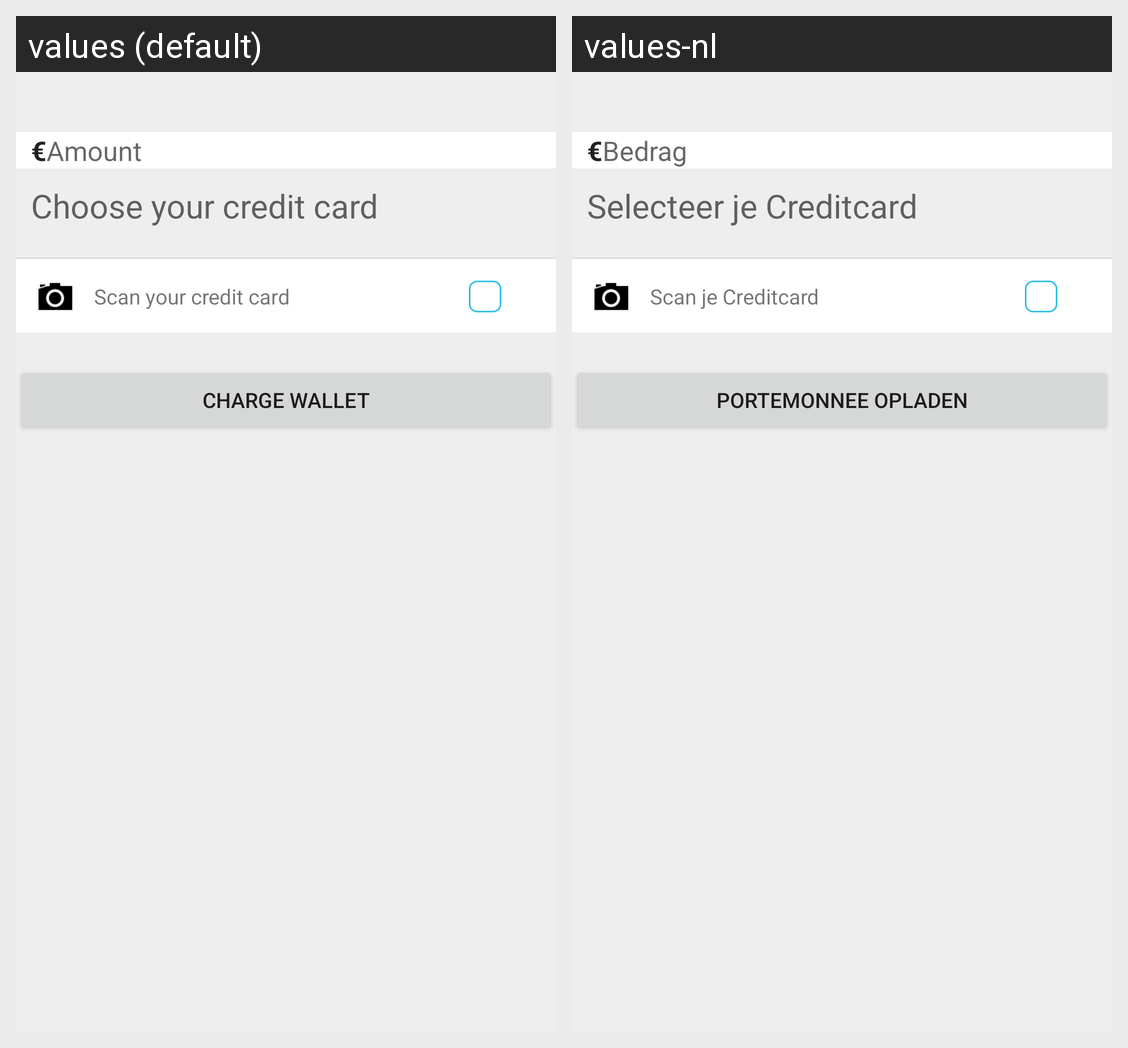

Strings drawn on this Android screen and how each of the app's shown locales translates them:
Android screen res/layout/credit_card_fragment.xml rendered under 2 locales, left to right: values (default), values-nl. Device: Nexus 5 (rendered at 1080×1920; each locale shown at half size, 540×960, under a caption strip naming it); theme Theme.MaterialComponents.DayNight.NoActionBar.
Strings drawn on this screen, with the default value and each locale's value (text and hints the layout hard-codes, and strings that could not be matched under every locale, appear in the picture but are not listed):

eurosign
  values: €
  values-nl: €

amount
  values: Amount
  values-nl: Bedrag

choosecreditcard
  values: Choose your credit card
  values-nl: Selecteer je Creditcard

scancreditcard
  values: Scan your credit card
  values-nl: Scan je Creditcard

chargewallet
  values: Charge Wallet
  values-nl: Portemonnee opladen
